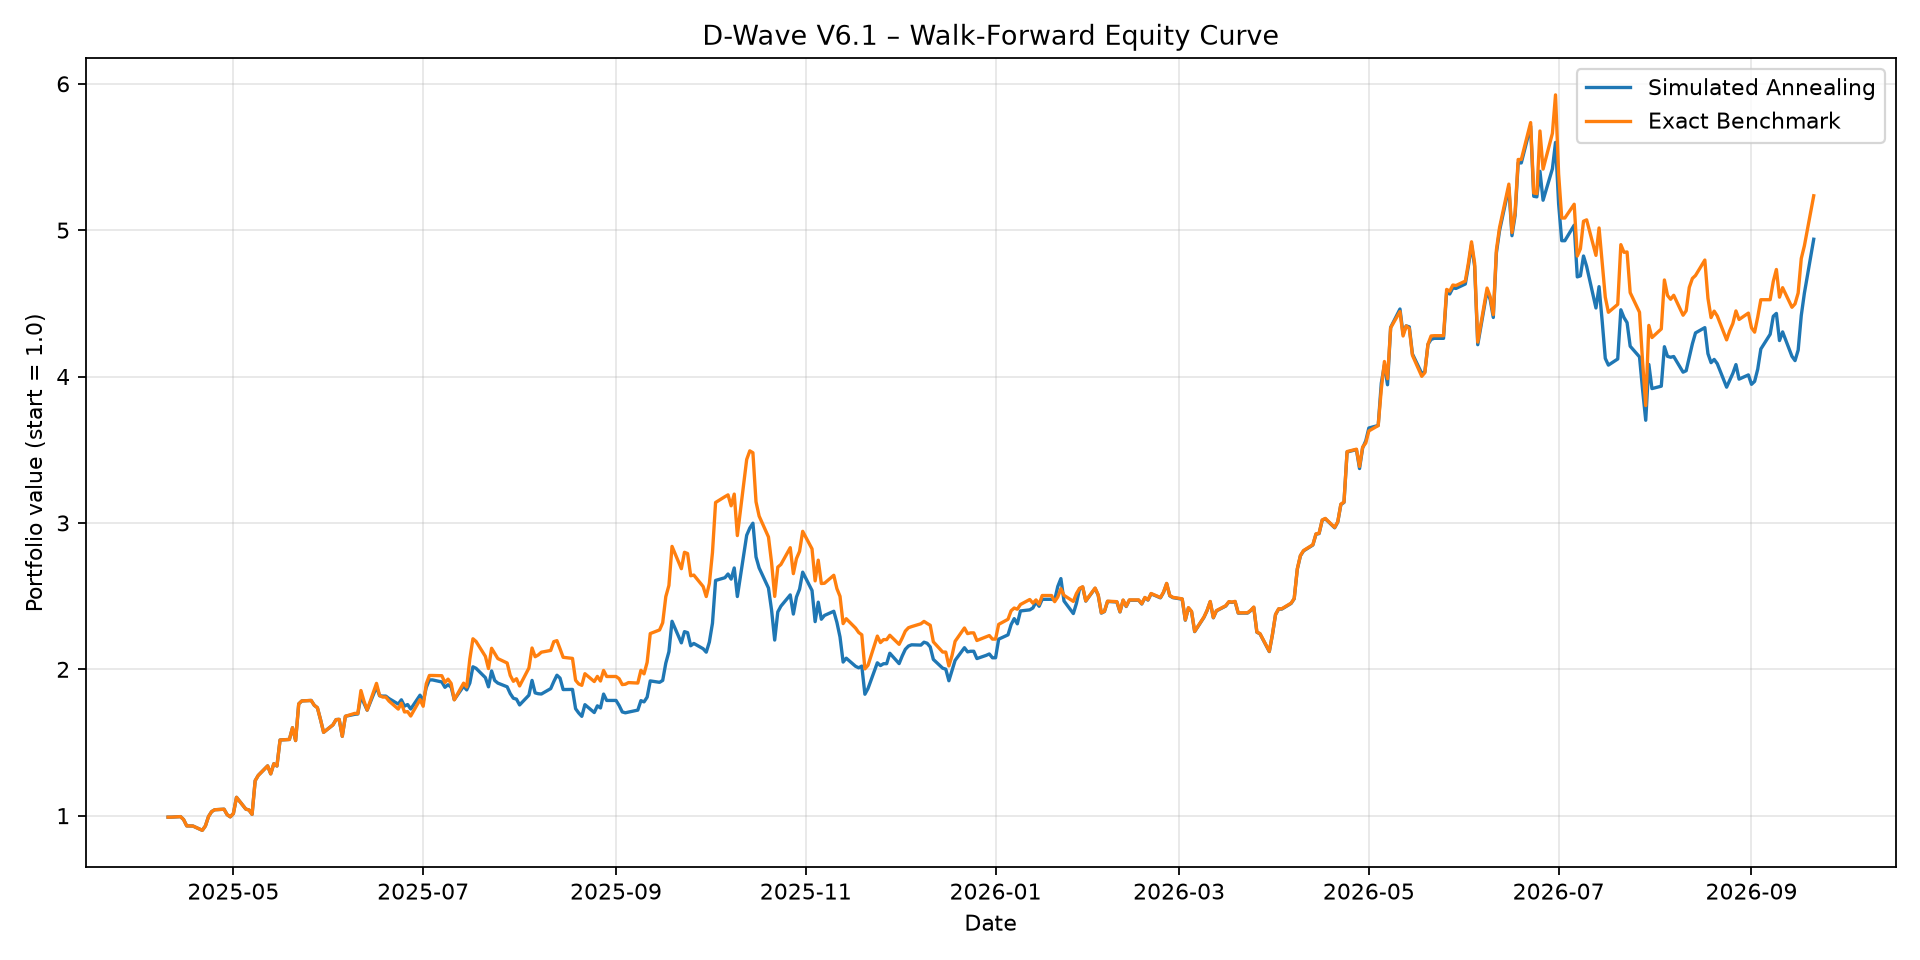

Data behind this chart, as committed beside it:
Date, SA, Exact
2025-04-10, 0.9899, 0.9899
2025-04-11, 0.9901, 0.9901
2025-04-14, 0.9937, 0.9937
2025-04-15, 0.9733, 0.9733
2025-04-16, 0.9304, 0.9304
2025-04-17, 0.9298, 0.9298
2025-04-18, 0.9294, 0.9294
2025-04-21, 0.9, 0.9
2025-04-22, 0.9298, 0.9298
2025-04-23, 0.9942, 0.9942
2025-04-24, 1.028, 1.028
2025-04-25, 1.041, 1.041
2025-04-28, 1.044, 1.044
2025-04-29, 1.007, 1.007
2025-04-30, 0.9921, 0.9921
2025-05-01, 1.015, 1.015
2025-05-02, 1.125, 1.125
2025-05-05, 1.045, 1.045
2025-05-06, 1.039, 1.039
2025-05-07, 1.009, 1.009
2025-05-08, 1.239, 1.239
2025-05-09, 1.276, 1.276
2025-05-12, 1.34, 1.34
2025-05-13, 1.286, 1.286
2025-05-14, 1.355, 1.355
2025-05-15, 1.34, 1.34
2025-05-16, 1.517, 1.517
2025-05-19, 1.521, 1.521
2025-05-20, 1.601, 1.601
2025-05-21, 1.513, 1.513
2025-05-22, 1.764, 1.764
2025-05-23, 1.784, 1.784
2025-05-26, 1.787, 1.787
2025-05-27, 1.754, 1.754
2025-05-28, 1.738, 1.738
2025-05-29, 1.657, 1.657
2025-05-30, 1.57, 1.57
2025-06-02, 1.62, 1.62
2025-06-03, 1.656, 1.656
2025-06-04, 1.658, 1.658
2025-06-05, 1.542, 1.542
2025-06-06, 1.679, 1.679
2025-06-09, 1.693, 1.699
2025-06-10, 1.695, 1.698
2025-06-11, 1.818, 1.855
2025-06-12, 1.767, 1.782
2025-06-13, 1.721, 1.722
2025-06-16, 1.88, 1.904
2025-06-17, 1.819, 1.821
2025-06-18, 1.817, 1.81
2025-06-19, 1.817, 1.81
2025-06-20, 1.8, 1.783
2025-06-23, 1.762, 1.728
2025-06-24, 1.792, 1.768
2025-06-25, 1.749, 1.709
2025-06-26, 1.759, 1.711
2025-06-27, 1.729, 1.681
2025-06-30, 1.823, 1.793
2025-07-01, 1.779, 1.748
2025-07-02, 1.876, 1.901
... 318 more rows
